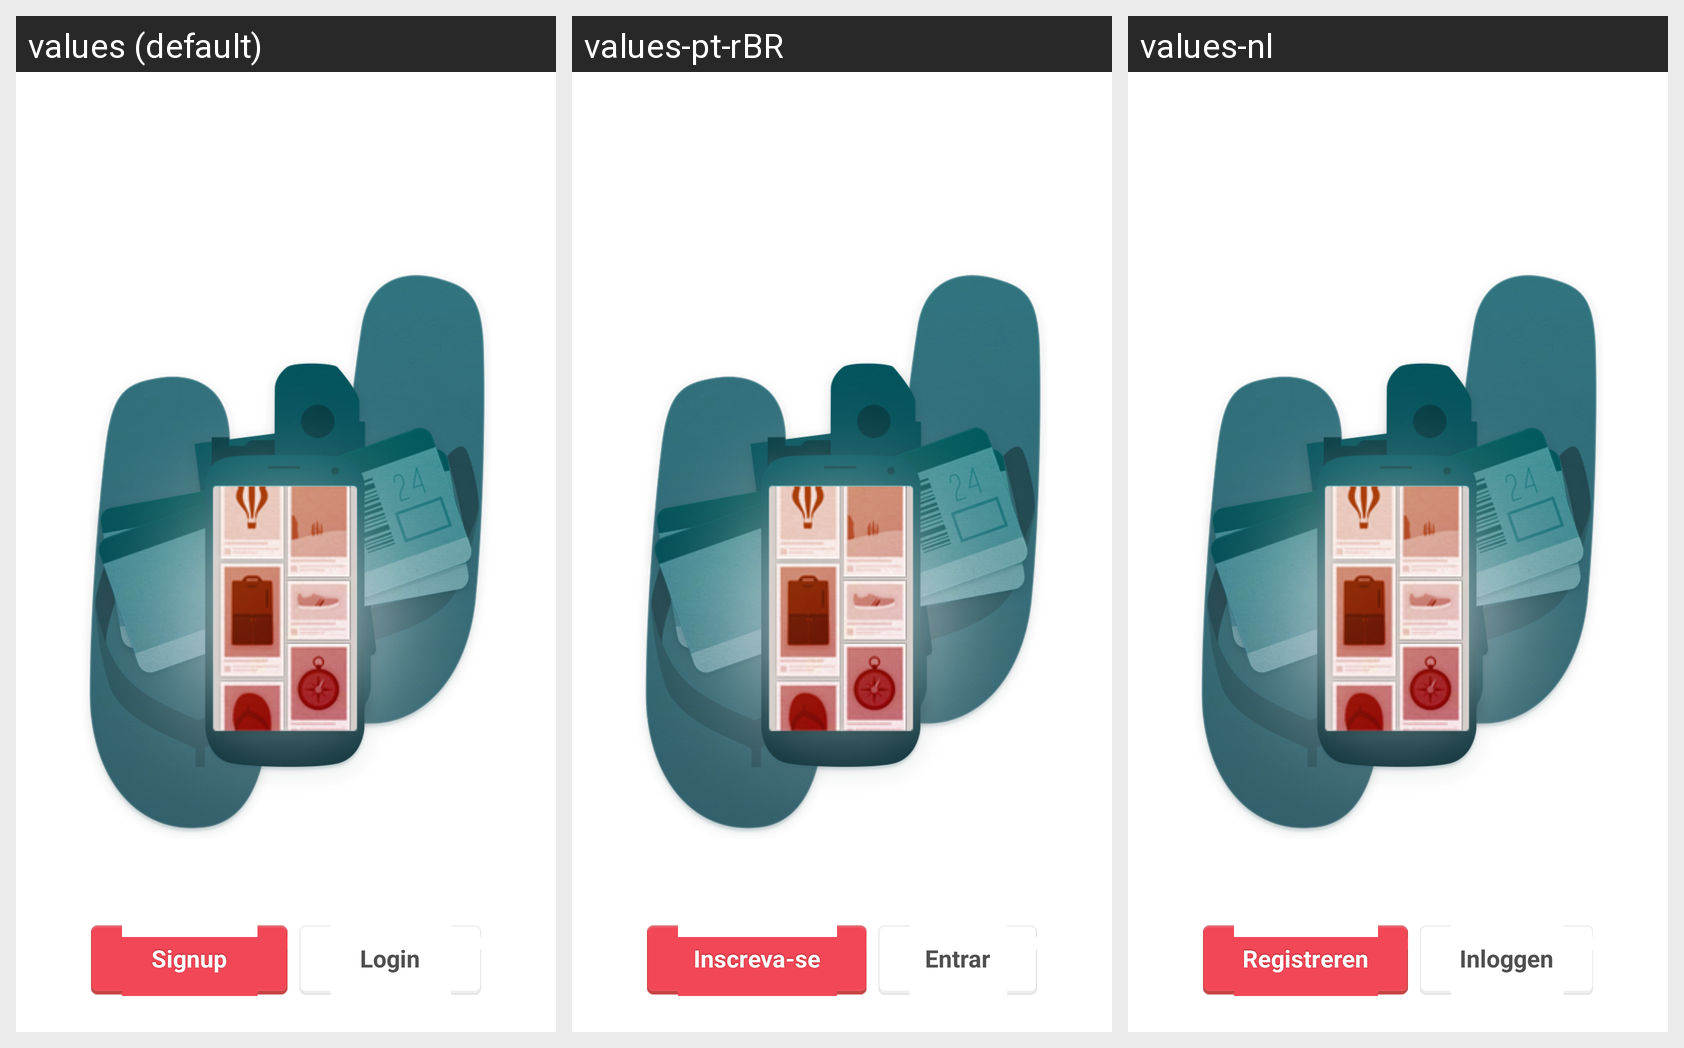

Here is an Android app screen in its default locale and in the app's own translations. Write out the translated-string differences for the strings that appear on this screen.
Android screen res/layout/container_splash_view.xml rendered under 3 locales, left to right: values (default), values-pt-rBR, values-nl. Device: Nexus 5 (rendered at 1080×1920; each locale shown at half size, 540×960, under a caption strip naming it); theme Theme.Pinterest.
Other locales in the repository, not shown: values-de, values-es, values-fr.
Strings drawn on this screen, with the default value and each locale's value (text and hints the layout hard-codes, and strings that could not be matched under every locale, appear in the picture but are not listed):

signup
  values: Signup
  values-pt-rBR: Inscreva-se
  values-nl: Registreren

login
  values: Login
  values-pt-rBR: Entrar
  values-nl: Inloggen
